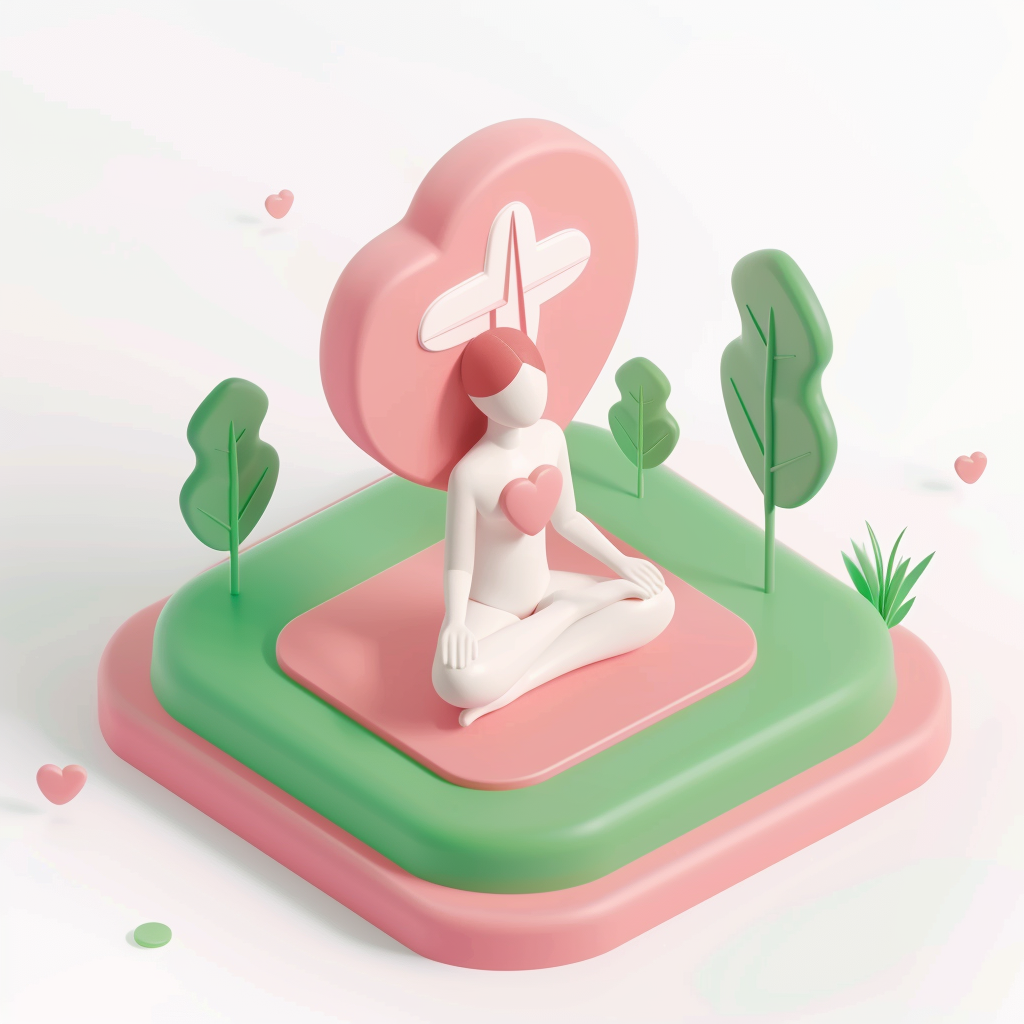
Generation parameters embedded in this image by Midjourney (PNG 'Description' text chunk):
isometric icon of health and wellness, heart symbol, medical cross, yoga pose, healthy lifestyle elements, clean minimal design, soft green and pink colors, white background, 3D rendering style, modern flat design --ar 1:1 --v 6 Job ID: 355f8aaf-9898-4f72-adef-e58323cb40c3